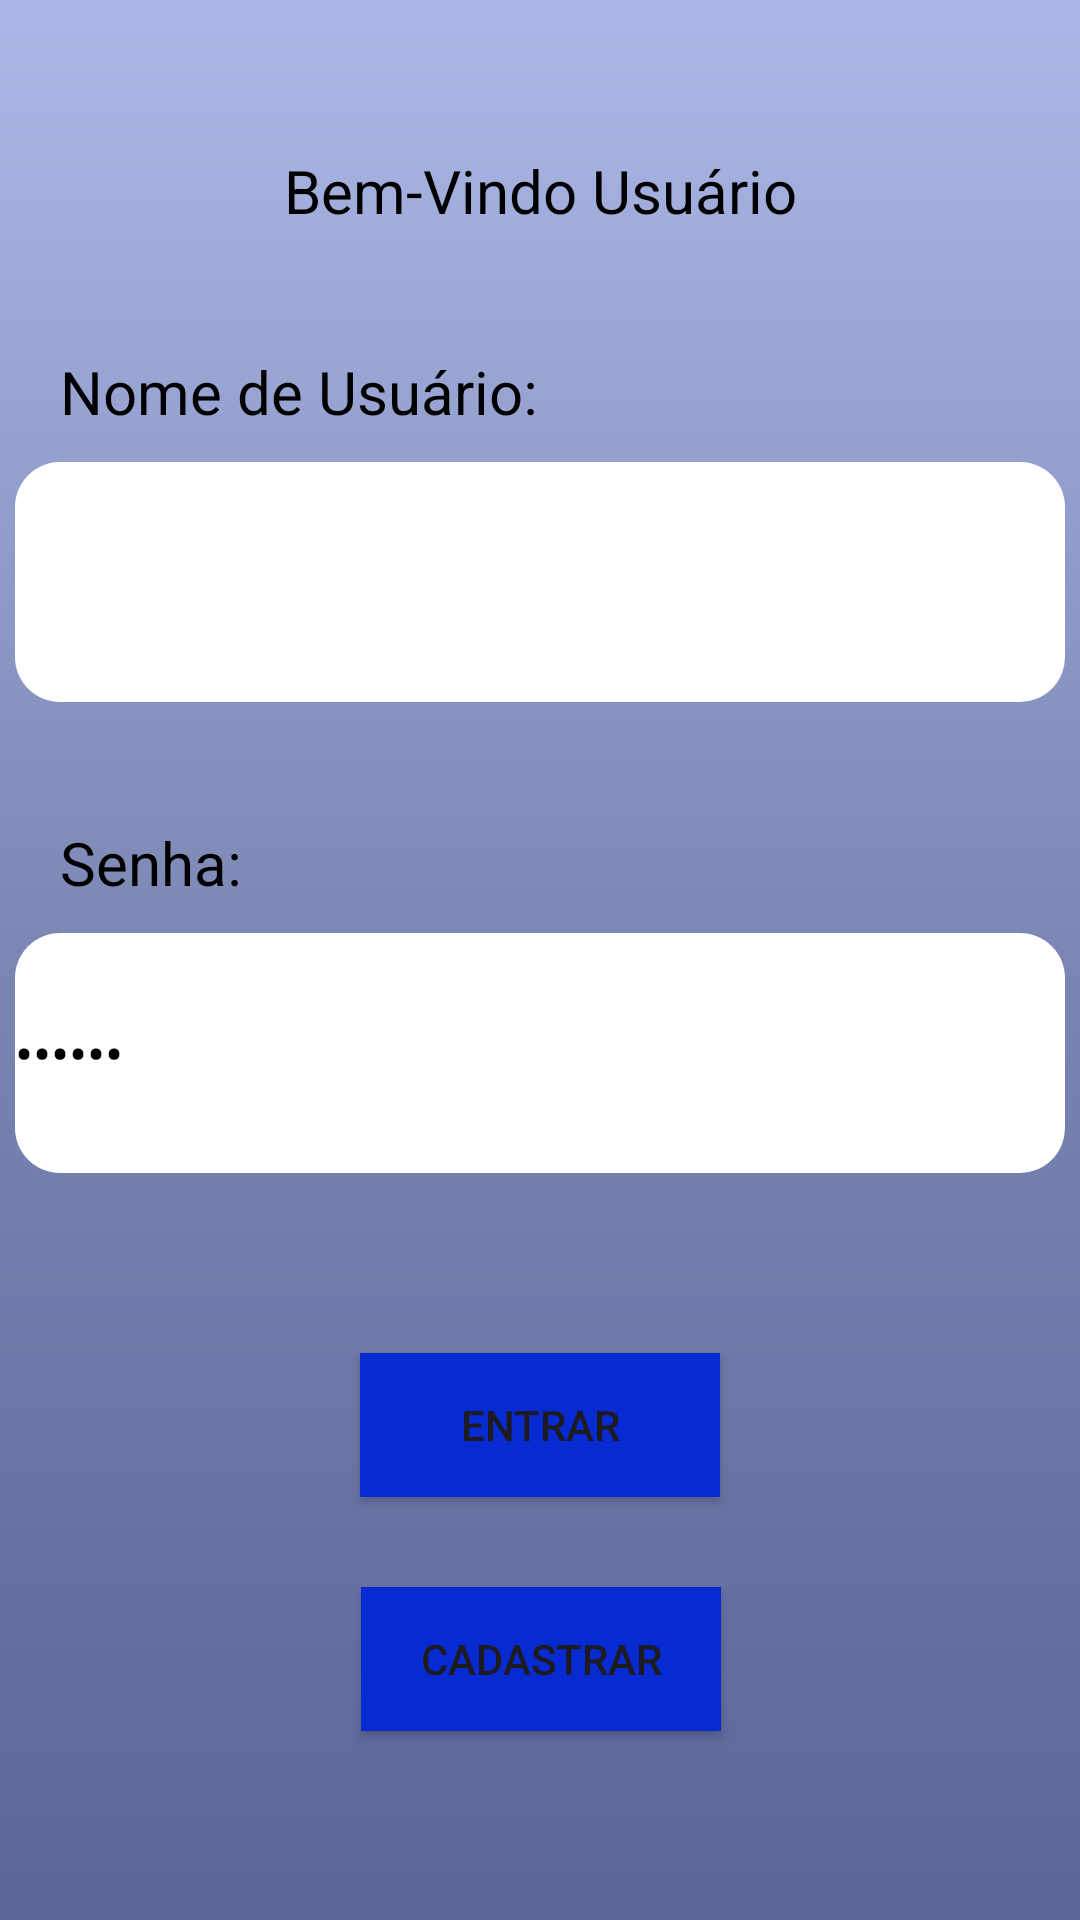

This screen was rendered from an Android layout file. Write that file and the resources it references.
<!-- AndroidManifest.xml: application theme Theme.EssenciaVital -->
<!-- res/layout/a_tela_login.xml -->
<?xml version="1.0" encoding="utf-8"?>
<androidx.constraintlayout.widget.ConstraintLayout xmlns:android="http://schemas.android.com/apk/res/android"
    xmlns:app="http://schemas.android.com/apk/res-auto"
    xmlns:tools="http://schemas.android.com/tools"
    android:id="@+id/main"
    android:layout_width="match_parent"
    android:layout_height="match_parent"
    android:background="@drawable/forma_cor_gradiente_padrao"
    tools:context=".ALogicaLogin">

    <TextView
        android:id="@+id/textView"
        android:layout_width="wrap_content"
        android:layout_height="wrap_content"
        android:layout_marginStart="20dp"
        android:layout_marginTop="50dp"
        android:layout_marginEnd="20dp"
        android:text="@string/texto_bem_vindo"
        android:textColor="@color/black"
        android:textSize="20sp"
        app:layout_constraintEnd_toEndOf="parent"
        app:layout_constraintHorizontal_bias="0.5"
        app:layout_constraintStart_toStartOf="parent"
        app:layout_constraintTop_toTopOf="parent" />

    <TextView
        android:id="@+id/txtUsunome"
        android:layout_width="0dp"
        android:layout_height="wrap_content"
        android:layout_marginStart="20dp"
        android:layout_marginTop="40dp"
        android:layout_marginEnd="20dp"
        android:text="@string/texto_nome_de_usuario"
        android:textColor="@color/black"
        android:textSize="20sp"
        app:layout_constraintEnd_toEndOf="parent"
        app:layout_constraintHorizontal_bias="0.0"
        app:layout_constraintStart_toStartOf="parent"
        app:layout_constraintTop_toBottomOf="@+id/textView" />

    <com.google.android.material.textfield.TextInputLayout
        android:id="@+id/enp_email"
        android:layout_width="wrap_content"
        android:layout_height="80dp"
        android:layout_marginStart="20dp"
        android:layout_marginTop="10dp"
        android:layout_marginEnd="20dp"

        android:background="@drawable/forma_campo_receber_dados_branco"
        android:gravity="center"
        app:hintEnabled="false"

        app:boxBackgroundMode="none"
        app:layout_constraintEnd_toEndOf="parent"
        app:layout_constraintStart_toStartOf="parent"
        app:layout_constraintTop_toBottomOf="@+id/txtUsunome">

        <com.google.android.material.textfield.TextInputEditText
            android:id="@+id/tie_nome"
            android:layout_width="match_parent"
            android:layout_height="match_parent"
            android:textColor="@color/cor_cinza_medio"
            android:textColorHint="@color/cor_cinza_medio"
            tools:ignore="DuplicateSpeakableTextCheck,SpeakableTextPresentCheck" />


    </com.google.android.material.textfield.TextInputLayout>


    <TextView
        android:id="@+id/txtUsusenha"
        android:layout_width="0dp"
        android:layout_height="wrap_content"
        android:layout_marginStart="20dp"
        android:layout_marginTop="40dp"
        android:layout_marginEnd="30dp"
        android:text="@string/texto_senha_de_usuario"
        android:textColor="@color/black"
        android:textSize="20sp"
        app:layout_constraintEnd_toEndOf="parent"
        app:layout_constraintHorizontal_bias="0.0"
        app:layout_constraintStart_toStartOf="parent"
        app:layout_constraintTop_toBottomOf="@+id/enp_email" />

    <EditText
        android:id="@+id/enp_senha"
        android:layout_width="wrap_content"
        android:layout_height="wrap_content"
        android:layout_marginStart="20dp"
        android:layout_marginTop="10dp"
        android:layout_marginEnd="20dp"
        android:background="@drawable/forma_campo_receber_dados_branco"
        android:ems="10"
        android:importantForAutofill="no"
        android:inputType="numberPassword"
        android:text="@string/texto_senha_de_usuario"
        app:layout_constraintEnd_toEndOf="parent"
        app:layout_constraintStart_toStartOf="parent"
        android:textColor="@color/black"
        app:layout_constraintTop_toBottomOf="@+id/txtUsusenha"
        tools:ignore="LabelFor" />

    <Button
        android:id="@+id/btn_login"
        android:layout_width="120dp"
        android:layout_height="wrap_content"
        android:layout_marginStart="20dp"
        android:layout_marginTop="60dp"
        android:layout_marginEnd="20dp"
        android:background="@color/cor_azul_royal"
        android:text="@string/texto_botao_entrar"
        app:layout_constraintEnd_toEndOf="parent"
        app:layout_constraintStart_toStartOf="parent"
        app:layout_constraintTop_toBottomOf="@+id/enp_senha"
        tools:ignore="MissingConstraints" />

    <Button
        android:id="@+id/btn_cadastrar"
        android:layout_width="120dp"
        android:layout_height="wrap_content"
        android:layout_marginStart="20dp"
        android:layout_marginTop="30dp"
        android:layout_marginEnd="20dp"
        android:background="@color/cor_azul_royal"
        android:text="@string/texto_botao_cadastrar"
        app:layout_constraintEnd_toEndOf="parent"
        app:layout_constraintHorizontal_bias="0.501"
        app:layout_constraintStart_toStartOf="parent"
        app:layout_constraintTop_toBottomOf="@+id/btn_login"
        tools:ignore="MissingConstraints" />

</androidx.constraintlayout.widget.ConstraintLayout>
<!-- resources referenced by this layout -->
<resources>
  <color name="black">#FF000000</color>
  <color name="cor_azul_royal">#072BD1</color>
  <color name="cor_cinza_medio">#6D6D6D</color>
  <!-- drawable forma_campo_receber_dados_branco (drawable) -->
  <?xml version="1.0" encoding="utf-8"?>
  <shape xmlns:android="http://schemas.android.com/apk/res/android" android:shape="rectangle">
      <solid android:color="@color/white"/>
      <corners android:radius="15dp"/>
      <size android:width="350dp" android:height="80dp"/>
  
  </shape>
  <!-- drawable forma_cor_gradiente_padrao (drawable) -->
  <?xml version="1.0" encoding="utf-8"?>
  <shape xmlns:android="http://schemas.android.com/apk/res/android">
  
      <gradient
          android:type="linear"
          android:angle="200"
          android:centerX="0.5"
          android:centerY="50%"
          android:startColor="@color/cor_padrao_claro"
          android:centerColor="@color/cor_padrao_medio"
          android:endColor="@color/cor_padrao_escuro"
          />
  
  </shape>
  <string name="texto_bem_vindo">Bem-Vindo Usuário</string>
  <string name="texto_botao_cadastrar">Cadastrar</string>
  <string name="texto_botao_entrar">Entrar</string>
  <string name="texto_nome_de_usuario">Nome de Usuário:</string>
  <string name="texto_senha_de_usuario">Senha:</string>
  <style name="Theme.EssenciaVital" parent="Base.Theme.EssenciaVital" />
  <color name="white">#FFFFFFFF</color>
  <color name="cor_padrao_claro">#ACB8E7</color>
  <color name="cor_padrao_medio">#7B86B3</color>
  <color name="cor_padrao_escuro">#5A6599</color>
  <style name="Base.Theme.EssenciaVital" parent="Theme.Material3.DayNight.NoActionBar">
          
          
      </style>
</resources>
